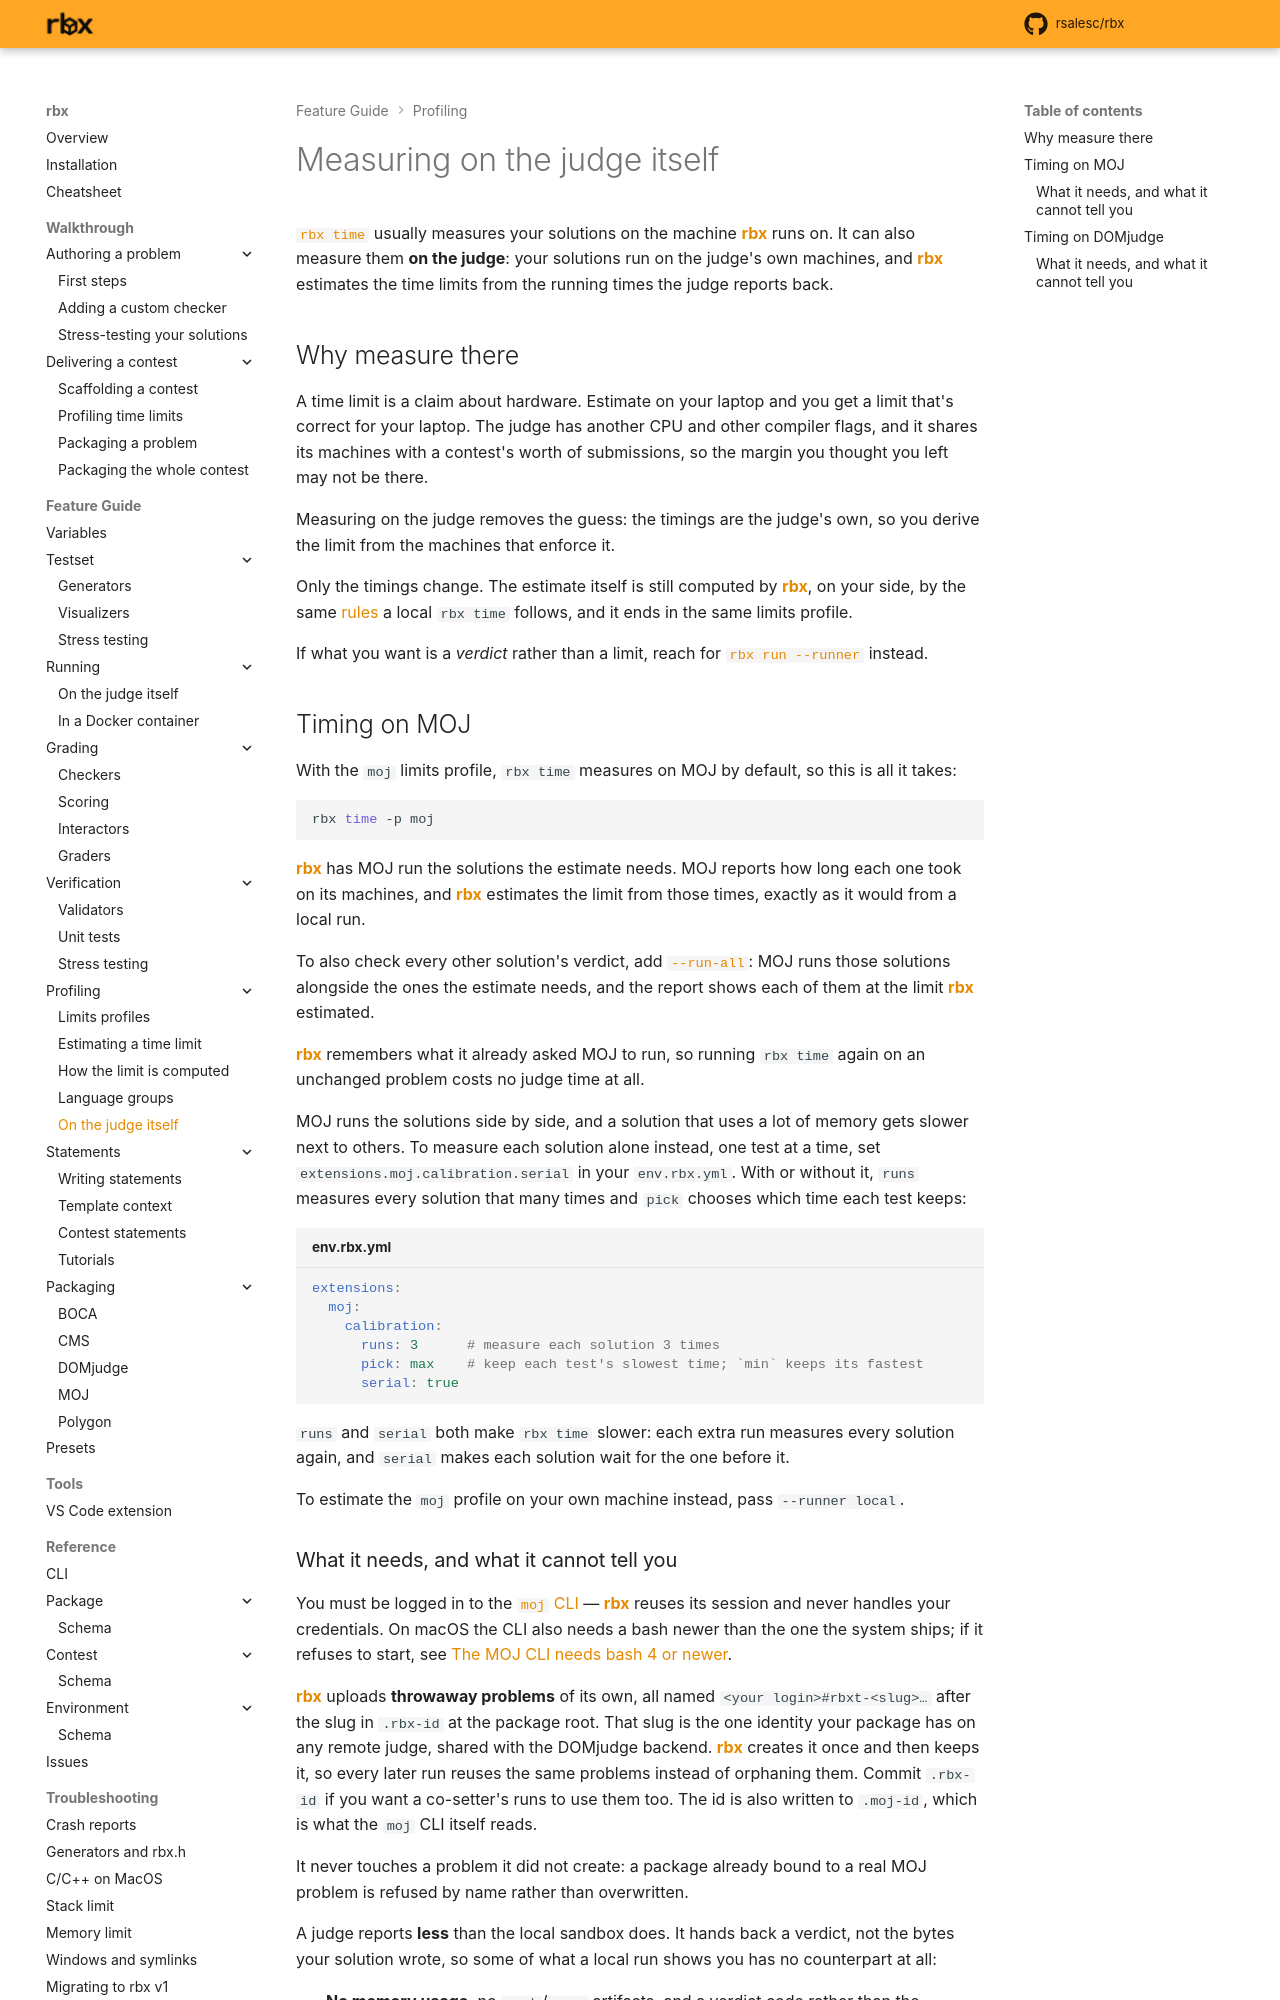

repository: rsalesc/rbx · page: setters/profiling/remote/index.html · generator: mkdocs

# Measuring on the judge itself

[`rbx time`](estimating.md) usually measures your solutions on the machine {{rbx}} runs on. It
can also measure them **on the judge**: your solutions run on the judge's own machines, and
{{rbx}} estimates the time limits from the running times the judge reports back.

## Why measure there

A time limit is a claim about hardware. Estimate on your laptop and you get a limit that's
correct for your laptop. The judge has another CPU and other compiler flags, and it shares its
machines with a contest's worth of submissions, so the margin you thought you left may not be
there.

Measuring on the judge removes the guess: the timings are the judge's own, so you derive the
limit from the machines that enforce it.

Only the timings change. The estimate itself is still computed by {{rbx}}, on your side, by the
same [rules](estimating.md) a local `rbx time` follows, and it ends in the same limits profile.

If what you want is a *verdict* rather than a limit, reach for [`rbx run
--runner`](../running/remote.md) instead.
